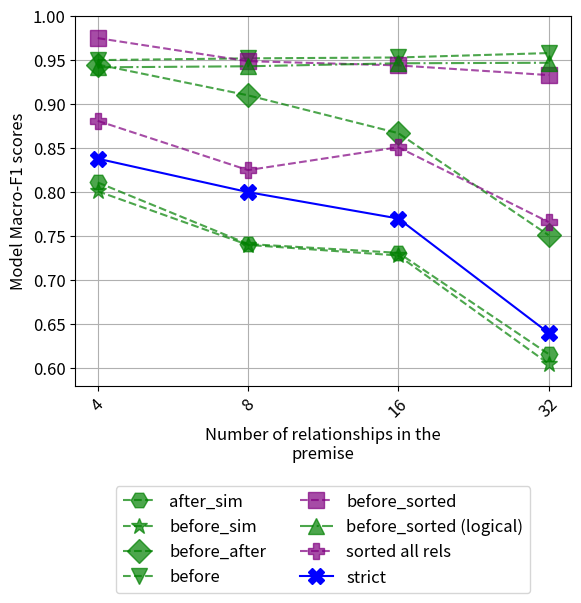

Write Python code to recreate this figure. (Note: this script raises an exception after producing the figure.)


import numpy as np  
import matplotlib.pyplot as plt  
import matplotlib
  
X = ['4', '8', '16', '32' ]

# 5th percentile bucket

all_diff = [0.838, .80, .77, .64]

sort_relationships = [.881, .825, .851, .766]
only_after_sim = [.811, .741, .731, .616]
only_before_sim = [.801, .740, .728, .605]
only_before_after = [.945, .91, .867, .751]
only_before_sorted = [.975, .9488, .944, .933]
only_before = [.95, .952, .953, .958]
logical_only_before_sorted = [.9418, .943, .9464, .947]


X_axis = np.arange(len(X)) 
  
markersize=12
matplotlib.rcParams.update({'font.size': 12})

alpha = 0.7
plt.plot(X_axis, only_after_sim, color='green', marker='H', markersize=markersize, label = 'after_sim', linestyle='--', alpha=alpha)
plt.plot(X_axis, only_before_sim, color='green', marker='*', markersize=markersize,  label = 'before_sim', linestyle='--', alpha=alpha)
plt.plot(X_axis, only_before_after, color='green', marker='D', markersize=markersize,  label = 'before_after', linestyle='--', alpha=alpha)
plt.plot(X_axis, only_before, color='green', marker='v', markersize=markersize,  label = 'before', linestyle='--', alpha=alpha)
plt.plot(X_axis, only_before_sorted, color='purple', marker='s', markersize=markersize,  label = 'before_sorted', linestyle='--', alpha=alpha)
plt.plot(X_axis, logical_only_before_sorted, color='green', marker='^', markersize=markersize,  label = 'before_sorted (logical)', linestyle='-.', alpha=alpha)
plt.plot(X_axis, sort_relationships, color='purple', marker='P', markersize=markersize,  label = 'sorted all rels', linestyle='--', alpha=alpha)
plt.plot(X_axis, all_diff,  color='blue', marker='X', markersize=markersize, label = 'strict', linestyle='-', alpha=1)

ax = plt.gca()
ax.set_ylim([0.58, 1.0])
#ax.set_xlim([0.2, 0.5])

plt.grid()
plt.xticks(X_axis, X, rotation=45) 
plt.xlabel("Number of relationships in the\npremise") 
plt.ylabel("Model Macro-F1 scores") 
#plt.title("Macro-F1 scores of the models grouped\nby Human Judgement Entropy Buckets")
plt.legend( loc='upper center', ncols=2, bbox_to_anchor=(0.5,-0.25)) 


plt.savefig('/home/lalady6977/Downloads/relationship_ablation_relationships.png', bbox_inches='tight')
